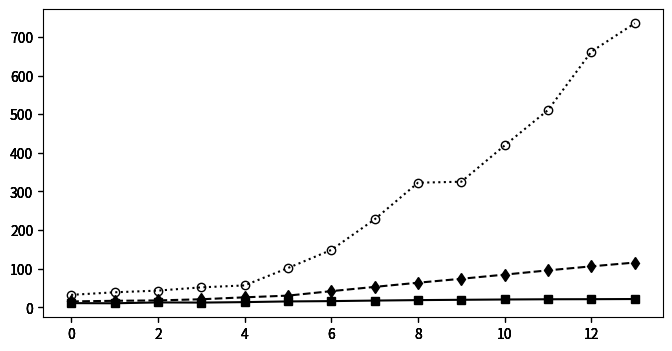

This figure's Python source: (Note: this script raises an exception after producing the figure.)
import numpy as np
import matplotlib.pyplot as plt
import matplotlib.colors as co

#data

out_metric = [[11.0,10.6,12.8,12.4,13.6,15.4,16.2,17.6,18.8,19.6,20.4,21.0,21.2,21.6,],
[15.4,17.0,18.0,21.0,26.0,30.4,42.0,53.0,63.8,74.0,84.8,95.8,106.2,116.0,],
[32.4,39.0,43.4,51.8,56.8,101.8,148.6,227.8,322.6,325.2,419.2,510.8,662.0,735.2,],]

num = len(out_metric[0])
x = range(0,num)

#define figure and figure size figsize=(width, height)
fig = plt.figure(figsize=(8, 4))

#define subplots 3x6
# 1        2    3 
# 4        5    6
# 7        8    9
# 10    11    12
# 13    14    15
# 16    17    18


axmetric = fig.add_subplot(1,1,1) #gas1
axmetricn = fig.add_subplot(1,1,1, sharex=axmetric, sharey=axmetric, frameon=False) #gas1 nomeeritud
axmetricn1 = fig.add_subplot(1,1,1, sharex=axmetric, sharey=axmetric, frameon=False) #gas1 nomeeritud
axmetricn2 = fig.add_subplot(1,1,1, sharex=axmetric, sharey=axmetric, frameon=False) #gas1 nomeeritud


#plot data and normalized data 
line_1, = axmetric.plot(x, out_metric[0],  marker="s",  color="k")
line_2, = axmetricn.plot(x, out_metric[1], ls="--", marker="d",   color="k")
line_3, = axmetricn1.plot(x, out_metric[2], ls=":", marker="o", mfc="None",   color="k")

#configure legend
fig.legend([line_1, line_2, line_3], ['fic-fda', 'ict', 'sct'],'upper left',
           ncol=3,prop={'size':10})


axmetric.yaxis.tick_left()

#set Y labels
axmetric.set_xlabel(r"$(f)\ The\ number\ of\ options\ in\ the\ SUT$")


#set X labels
axmetric.set_ylabel(r"$number\ of \ Test\ Cases$")


#adjust plot spacing
plt.subplots_adjust(left=0.09, bottom=0.14, right=0.97, top=0.90, wspace=0.20, hspace=0.25)

#finally draw the plot
plt.show()
